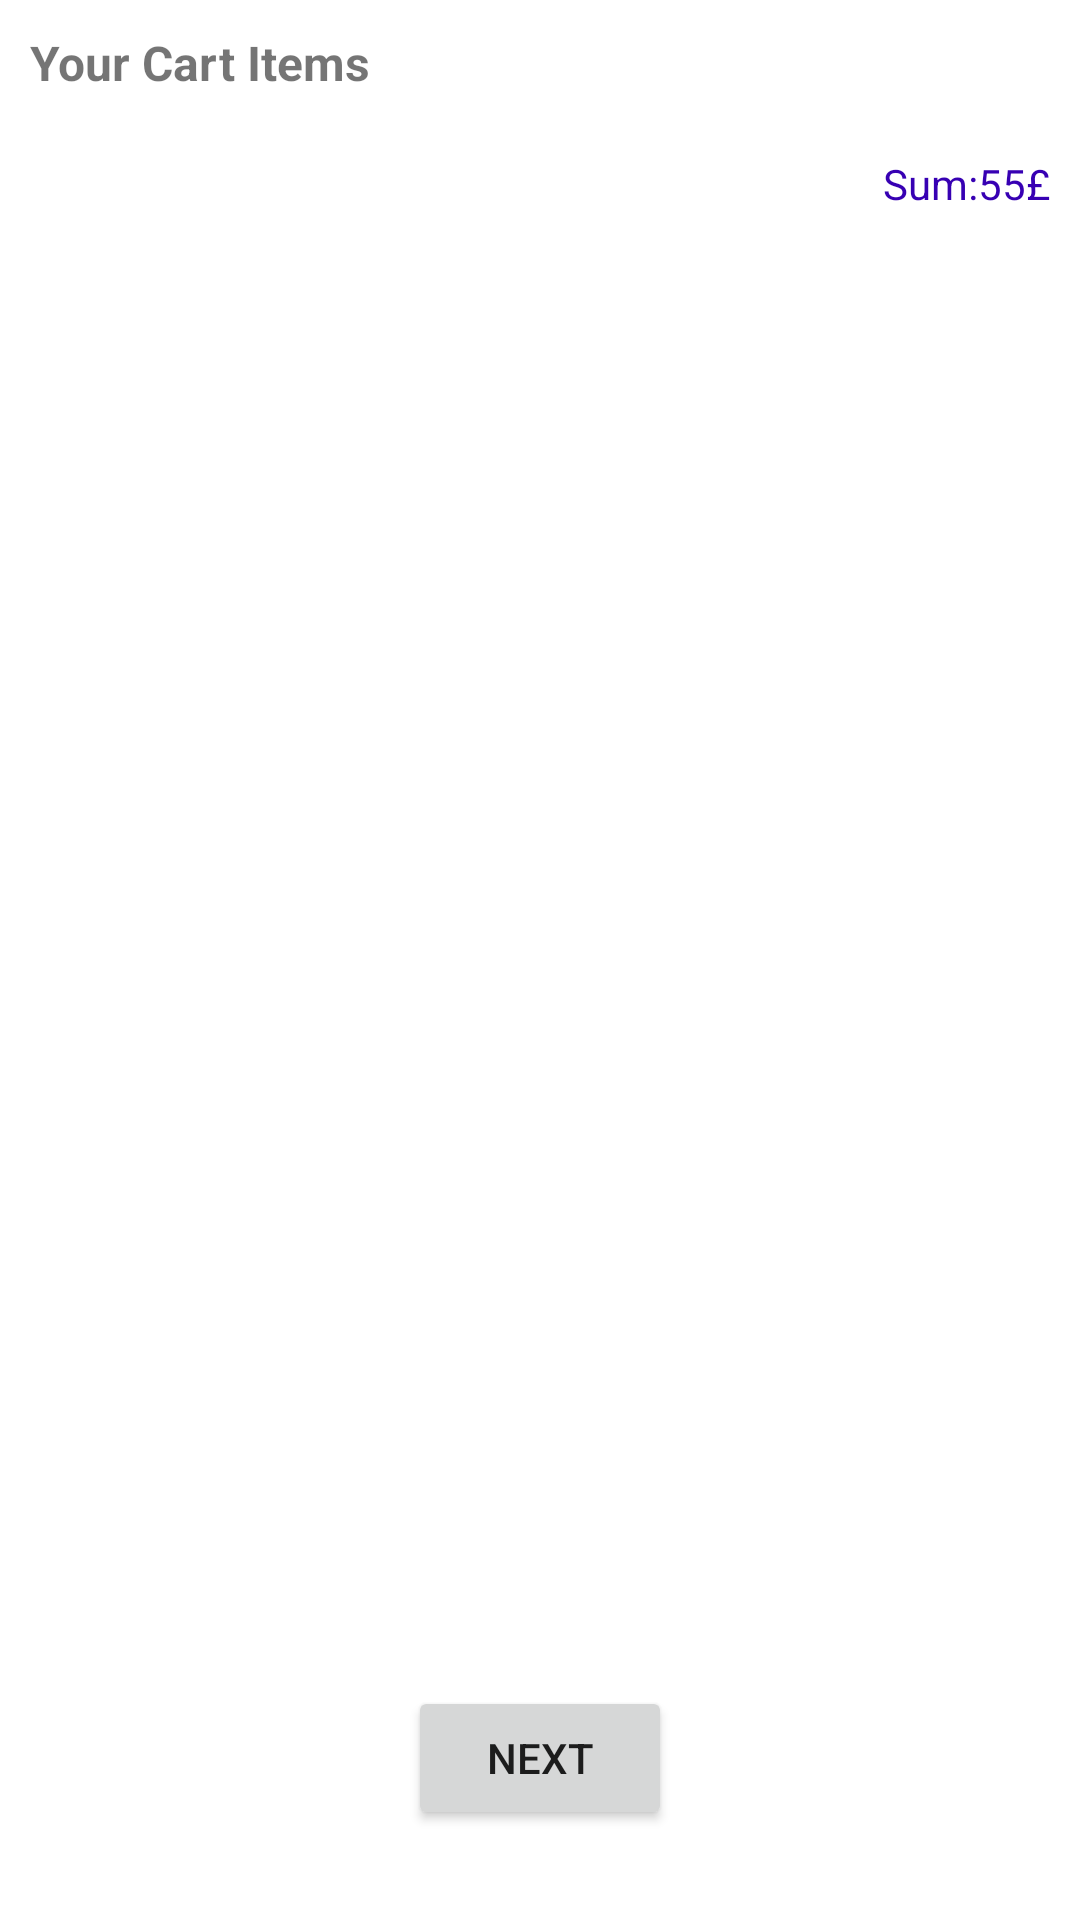

This screen was rendered from an Android layout file. Write that file and the resources it references.
<!-- AndroidManifest.xml: application theme Theme.Project5 -->
<!-- res/layout/fragment_cart_first.xml -->
<?xml version="1.0" encoding="utf-8"?>
<RelativeLayout
    xmlns:android="http://schemas.android.com/apk/res/android"
    android:layout_width="match_parent"
    android:layout_height="match_parent"
    android:padding="10dp">


        <RelativeLayout
            android:layout_width="match_parent"
            android:layout_height="match_parent"
            android:id="@+id/fragment1_relativeLayout">

            <TextView
                android:layout_width="wrap_content"
                android:layout_height="wrap_content"
                android:id="@+id/fragment1_cartItemsText"
                android:textSize="16sp"
                android:textStyle="bold"
                android:text="@string/cart_fragment1_items_description"/>

            <androidx.recyclerview.widget.RecyclerView
                android:layout_width="match_parent"
                android:layout_height="wrap_content"
                android:id="@+id/fragment1_recyclerView"
                android:layout_below="@+id/fragment1_cartItemsText"
                android:layout_marginTop="10dp"/>


            <LinearLayout
                android:layout_width="wrap_content"
                android:layout_height="wrap_content"
                android:id="@+id/fragment1_totalPriceLayout"
                android:layout_below="@+id/fragment1_recyclerView"
                android:layout_alignParentEnd="true"
                android:layout_marginTop="10dp"
                android:orientation="horizontal">

                <TextView
                    android:layout_width="wrap_content"
                    android:layout_height="wrap_content"
                    android:text="@string/cart_fragment1_sum"
                    android:textColor="@color/design_default_color_primary_variant"/>

                <TextView
                    android:layout_width="wrap_content"
                    android:layout_height="wrap_content"
                    android:id="@+id/fragment1_sum"
                    android:text="@string/cart_fragment1_pound_sign"
                    android:textColor="@color/design_default_color_primary_variant"
                    />


            </LinearLayout>


            <Button
                android:layout_width="wrap_content"
                android:layout_height="wrap_content"
                android:id="@+id/fragment1_btn"
                android:layout_alignParentBottom="true"
                android:layout_centerHorizontal="true"
                android:layout_marginBottom="20dp"
                android:text="@string/cart_fragment1_btn_text"
                />


        </RelativeLayout>

    <TextView
        android:layout_width="wrap_content"
        android:layout_height="wrap_content"
        android:id="@+id/fragment1_noItemsText"
        android:layout_centerInParent="true"
        android:text="@string/cart_fragment1_no_Items"
        android:textStyle="italic"
        android:textSize="16sp"
        android:visibility="gone"/>
</RelativeLayout>
<!-- resources referenced by this layout -->
<resources>
  <string name="cart_fragment1_btn_text">Next</string>
  <string name="cart_fragment1_items_description">Your Cart Items</string>
  <string name="cart_fragment1_no_Items">Your cart is empty</string>
  <string name="cart_fragment1_pound_sign"> 55£</string>
  <string name="cart_fragment1_sum">Sum: </string>
  <style name="Theme.Project5" parent="Theme.MaterialComponents.DayNight.NoActionBar">
          
          <item name="colorPrimary">@color/purple_500</item>
          <item name="colorPrimaryVariant">@color/purple_700</item>
          <item name="colorOnPrimary">@color/white</item>
          
          <item name="colorSecondary">@color/teal_200</item>
          <item name="colorSecondaryVariant">@color/teal_700</item>
          <item name="colorOnSecondary">@color/black</item>
          
          <item name="android:statusBarColor" tools:targetApi="l">?attr/colorPrimaryVariant</item>
          
      </style>
  <color name="purple_500">#FF6200EE</color>
  <color name="purple_700">#FF3700B3</color>
  <color name="white">#FFFFFFFF</color>
  <color name="teal_200">#FF03DAC5</color>
  <color name="teal_700">#FF018786</color>
  <color name="black">#FF000000</color>
</resources>
